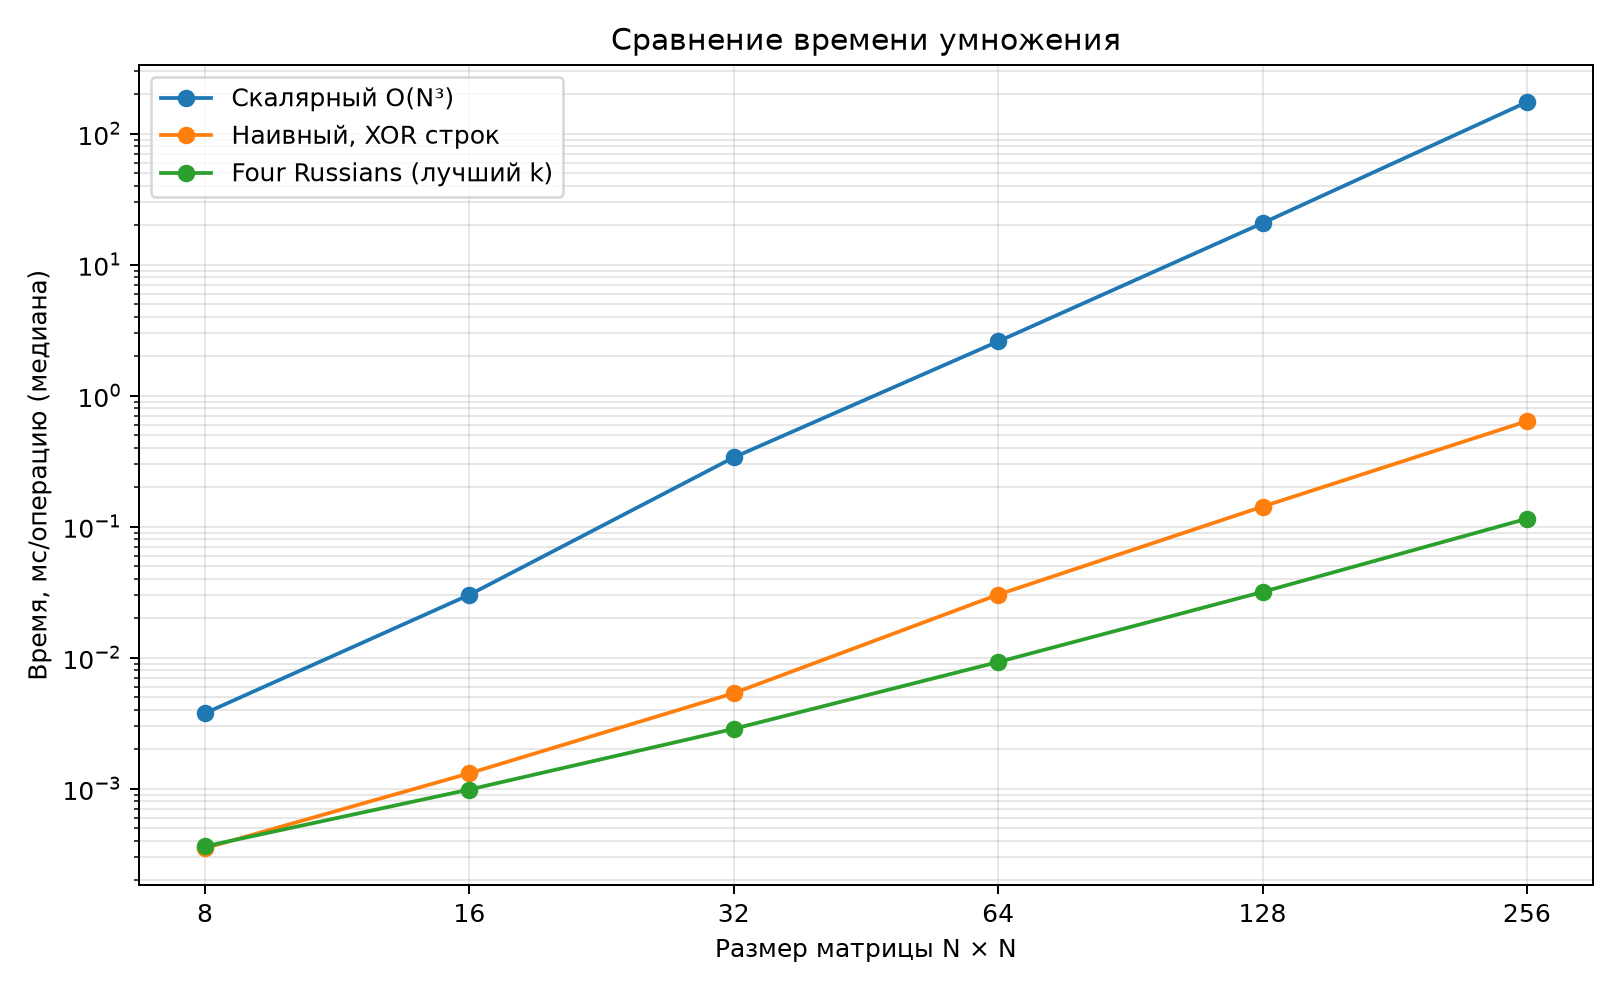

Values plotted in this chart, from the file beside it:
N, method, k, runs, median_ns_op, min_ns_op, max_ns_op
8, four_russians, 1, 3, 644.3, 640.9, 646.7
8, four_russians, 2, 3, 385.0, 384.5, 385.3
8, four_russians, 3, 3, 362.3, 359.7, 369.5
8, four_russians, 4, 3, 379.2, 379.0, 381.1
8, four_russians, 5, 3, 459.5, 458.5, 473.2
8, four_russians, 6, 3, 644.8, 641.8, 656.4
8, four_russians, 7, 3, 1048, 1044, 1053
8, four_russians, 8, 3, 1838, 1837, 1871
8, packed_naive, , 3, 350.8, 348.5, 351.7
8, reference, , 3, 3762, 3731, 3842
16, four_russians, 1, 3, 2225, 2208, 2238
16, four_russians, 2, 3, 1239, 1239, 1250
16, four_russians, 3, 3, 1066, 1065, 1068
16, four_russians, 4, 3, 984.0, 980.7, 1321
16, four_russians, 5, 3, 1273, 1265, 1273
16, four_russians, 6, 3, 1479, 1448, 1790
16, four_russians, 7, 3, 2213, 2208, 2292
16, four_russians, 8, 3, 3794, 3790, 3797
16, packed_naive, , 3, 1309, 1306, 1310
16, reference, , 3, 30174, 30008, 30900
32, four_russians, 1, 3, 8175, 8168, 8203
32, four_russians, 2, 3, 4348, 4339, 4357
32, four_russians, 3, 3, 3265, 3264, 3275
32, four_russians, 4, 3, 2859, 2857, 2894
32, four_russians, 5, 3, 3204, 3184, 3261
32, four_russians, 6, 3, 3801, 3793, 3829
32, four_russians, 7, 3, 4896, 4888, 4904
32, four_russians, 8, 3, 8016, 7992, 8162
32, packed_naive, , 3, 5352, 5264, 5474
32, reference, , 3, 337592, 337415, 339972
64, four_russians, 1, 3, 31774, 31674, 31821
64, four_russians, 2, 3, 16452, 16442, 16645
64, four_russians, 3, 3, 11827, 11808, 12089
64, four_russians, 4, 3, 9619, 9513, 10053
64, four_russians, 5, 3, 9256, 9227, 9331
64, four_russians, 6, 3, 10068, 10066, 10084
64, four_russians, 7, 3, 12851, 12808, 12863
64, four_russians, 8, 3, 18014, 17953, 18060
64, packed_naive, , 3, 30257, 30175, 30287
64, reference, , 3, 2592078, 2589347, 2617597
128, four_russians, 1, 3, 122861, 122557, 124632
128, four_russians, 2, 3, 63041, 62936, 63119
128, four_russians, 3, 3, 44040, 43949, 44052
128, four_russians, 4, 3, 34649, 34593, 34846
128, four_russians, 5, 3, 31716, 31623, 31959
128, four_russians, 6, 3, 31955, 31892, 31960
128, four_russians, 7, 3, 36357, 36215, 36455
128, four_russians, 8, 3, 47281, 47191, 47287
128, packed_naive, , 3, 142142, 141743, 142752
128, reference, , 3, 20743925, 20612900, 20877958
256, four_russians, 1, 3, 529393, 527358, 529774
256, four_russians, 2, 3, 269125, 268199, 269906
256, four_russians, 3, 3, 184227, 184119, 185798
256, four_russians, 4, 3, 142104, 141752, 142537
256, four_russians, 5, 3, 123689, 123673, 124662
256, four_russians, 6, 3, 114937, 114652, 115449
256, four_russians, 7, 3, 120707, 120608, 121908
256, four_russians, 8, 3, 142599, 142579, 142803
256, packed_naive, , 3, 638687, 635480, 638799
256, reference, , 3, 174120083, 173488292, 174263042
